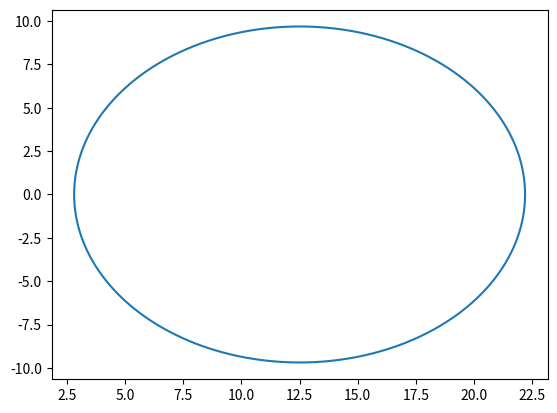

Here is the Python script that generated this plot:
#! /usr/bin/python3

import numpy as np
import matplotlib.pyplot as plt


def circleplot(stress1, stress2):
    """
    Plots a Mohr's circle based on stresses
    :param stress1: The first stress experienced by the element
    :param stress2: The second stress experienced by the element
    :return: A graph of the circle
    """
    rad, center = centerrad(stress1, stress2)
    x_vals, y_vals = circlepoints(rad, center)
    graph = plt.plot(x_vals, y_vals)
    graph.set_xlabel('Stress')
    graph.set_ylabel('Torque')
    # Gotta invert the y axis for a proper Mohr's circle
    graph.invert_yaxis()
    return graph


def centerrad(stress1, stress2):
    """
    ADD HELPFUL COMMENTS HERE
    """
    rad = np.sqrt((stress1[0] ** 2 - stress2[0] ** 2) +
                  (stress1[1] ** 2 - stress2[1] ** 2)) / 2
    center = (stress1 + stress2) / 2
    return rad, center


def circlepoints(rad, center):
    theta = np.linspace(0, 2 * np.pi, 1000)
    x_vals = rad * np.cos(theta) + center[0]
    y_vals = rad * np.sin(theta) + center[1]
    return x_vals, y_vals


if __name__ == "__main__":
    stress1 = np.array([20, -10])
    stress2 = np.array([5, 10])
    testrad, testcenter = centerrad(stress1, stress2)
    test_x, test_y = circlepoints(testrad, testcenter)
    plt.plot(test_x, test_y)
    plt.show()

